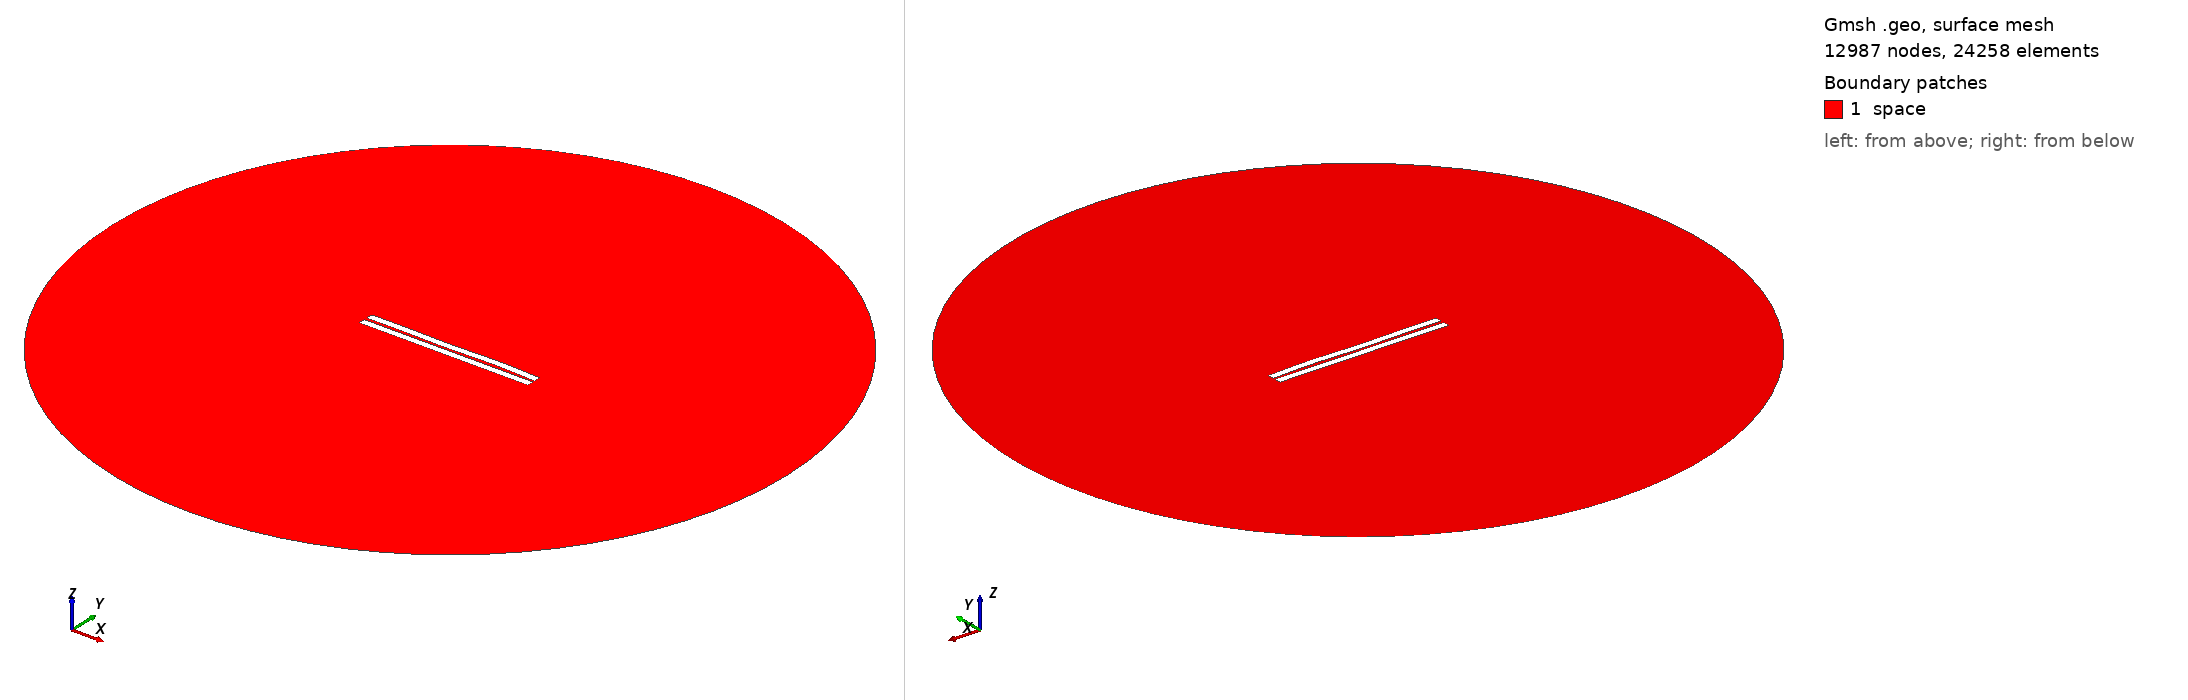

Gmsh geometry script, surface-meshed: 12987 nodes, 24258 surface elements. Boundary patches (legend numbers): 1 space. Left view from above one corner, right view from below the opposite corner. Legend entries are the model's physical surfaces. The drawing asked Gmsh for element sizes between 1% and 20% of the model's largest extent; the script's own settings can give other sizes.

=== 805.geo (drawn) ===
//---------------------------------------
// Geometry kernel
//---------------------------------------

SetFactory("OpenCASCADE");



//---------------------------------------
// Parameters of the geometry
//---------------------------------------

// Overetch of the upper plate
overetch = 0.0;

// Distance between the plates
distance = 1.75;

// Discretization over the x axis (for the deformation)
nx = 50; 

// Length of the plate
L = 100 - overetch; 

// Number of modes
n = 4; 

// 1st mode coefficient
coeff(1) = -0.075;
beta(1) = 0.596864 * 3.1415926535 / L;

// 2nd mode coefficient
coeff(2) = 0.0;
beta(2) = 1.49418 * 3.1415926535 / L;

// 3rd mode coefficient
coeff(3) = -0.15;
beta(3) = 2.50025 * 3.1415926535 / L;

// 4th mode coefficient
coeff(4) = 0.15;
beta(4) = 3.49999 * 3.1415926535 / L;



//---------------------------------------
// Upper plate (deformed rectangle)
//---------------------------------------

// Coordiantes of the upper plate
xmin = -50;
xmax = 50 - overetch;

// Height of the upper plate
yheight = 4 - 2 * overetch;

// Indexes of the points
UpperID[] = {};
LowerID[] = {};
LeftID[] = {};
RightID[] = {};

// Point index
p = 1;

// Horizontal edges
For i In {1:nx}
    x = xmin + (i-1)*(xmax - xmin)/(nx-1);

    y_bottom = distance / 2 + overetch;
    For j In {1:n}
        C = (Cosh(beta(j)*L) + Cos(beta(j)*L)) / (Sinh(beta(j)*L) + Sin(beta(j)*L));
        y_bottom  = y_bottom + coeff(j) * (Cosh(beta(j)*(x+50)) - Cos(beta(j)*(x+50)) - C * (Sinh(beta(j)*(x+50)) - Sin(beta(j)*(x+50))));
    EndFor

    y_top = y_bottom + yheight;

    Point(p) = {x, y_top, 0, 1.0};
    UpperID[i] = p;
    p = p + 1;

    Point(p) = {x, y_bottom, 0, 1.0};
    LowerID[i] = p;
    p = p + 1;
EndFor

// Create point lists
UpperPts[] = {}; LowerPts[] = {};
For i In {1:nx}
  UpperPts[] += {UpperID[i]};
  LowerPts[] += {LowerID[i]};
EndFor

// Build splines
Spline(1) = {UpperPts[]};
Spline(2) = {LowerPts[]};
Line(3) = {LowerPts[nx-1], UpperPts[nx-1]};
Line(4) = {LowerPts[0], UpperPts[0]};

// Build the plane surface
Curve Loop(1) = {2, 3, -1, -4};
Plane Surface(1) = {1};



//---------------------------------------
// Lower plate (rectangle)
//---------------------------------------

// Vertices
Point(1001) = {-50, -1, 0, 1.0};
Point(1002) = { 50, -1, 0, 1.0};
Point(1003) = { 50,  -5, 0, 1.0};
Point(1004) = {-50,  -5, 0, 1.0};

// Edges
Line(5) = {1001, 1002};
Line(6) = {1002, 1003};
Line(7) = {1003, 1004};
Line(8) = {1004, 1001};

// Plane surface
Line Loop(2) = {5, 6, 7, 8};
Plane Surface(2) = {2}; 



//---------------------------------------
// Outer (fictious) boundary
//---------------------------------------

// Points
Point(1005) = {0, 0, 0};       // Center
Point(1006) = {200, 0, 0};     // Start point
Point(1007) = {0, 200, 0};     // 90 degrees
Point(1008) = {-200, 0, 0};    // 180 degrees
Point(1009) = {0, -200, 0};    // 270 degrees

// Circle arcs (each needs start, center, end)
Circle(9) = {1006, 1005, 1007};
Circle(10) = {1007, 1005, 1008};
Circle(11) = {1008, 1005, 1009};
Circle(12) = {1009, 1005, 1006};

// Plane surface for the entire domain
Curve Loop(3) = {9, 10, 11, 12};
Surface(3) = {3};

// Subtract the plates from the whole domain to obtain the actual domain where we want to solve the equations
BooleanDifference{ Surface{3}; Delete; }{ Surface{1}; Surface{2}; Delete; }




//---------------------------------------
// Transfinite Lines/Curves
//---------------------------------------

// Set the number of points on the boundaries
r = 7;

// Plates
Transfinite Curve {1, 2} = 50*r Using Progression 1;
Transfinite Curve {3, 4} = 2*r Using Progression 1;
Transfinite Line {5, 7} = 50*r Using Progression 1;
Transfinite Line {6, 8} = 2*r Using Progression 1;

// Outer boundary
Transfinite Line {9, 10, 11, 12} = 20 Using Progression 1;



//---------------------------------------
// Physical groups
//---------------------------------------                

// Physical curves (boundaries)
Physical Line("force_segment", 10) = {2};
Physical Line("upper_plate", 11) = {1, 3, 4};
Physical Line("lower_plate", 12) = {5, 6, 7, 8};
Physical Line("boundary", 20) = {9, 10, 11, 12};

// Physical Surfaces
Physical Surface("space", 30) = {3};



//---------------------------------------
// 6. Generate the Mesh
//---------------------------------------

// 2D mesh generation
Mesh 2;
